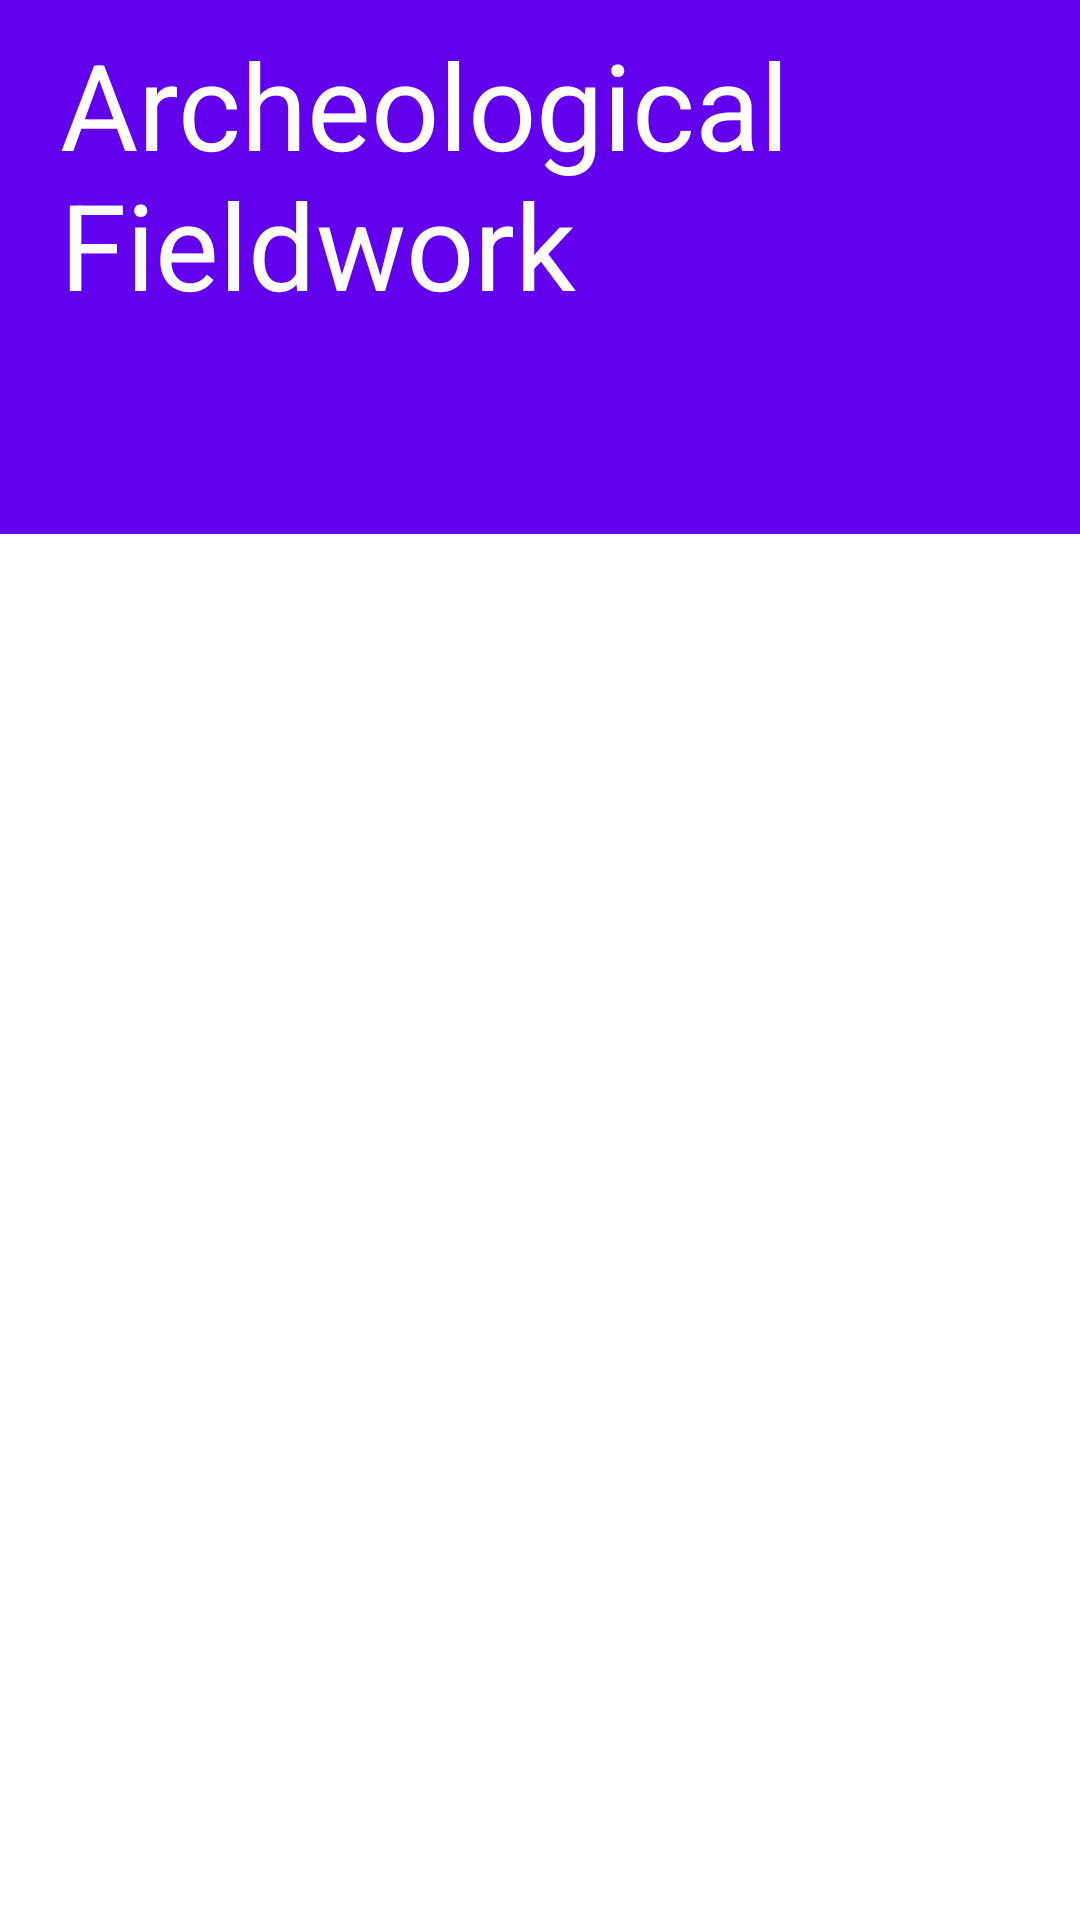

This screen was rendered from an Android layout file. Write that file and the resources it references.
<!-- AndroidManifest.xml: application theme Theme.ArcheologicalFieldwork -->
<!-- res/layout/sidenav.xml -->
<?xml version="1.0" encoding="utf-8"?>
<androidx.constraintlayout.widget.ConstraintLayout xmlns:android="http://schemas.android.com/apk/res/android"
    xmlns:app="http://schemas.android.com/apk/res-auto"
    android:layout_width="match_parent"
    android:layout_height="match_parent"
    android:background="@color/white">

    <View
        android:id="@+id/header"
        android:layout_width="match_parent"
        android:layout_height="0dp"
        android:background="@color/colorPrimary"
        app:layout_constraintBottom_toBottomOf="@+id/txt_app_name"
        app:layout_constraintEnd_toEndOf="parent"
        app:layout_constraintStart_toStartOf="parent"
        app:layout_constraintTop_toTopOf="parent" />


    <androidx.appcompat.widget.AppCompatTextView
        android:id="@+id/txt_app_name"
        android:layout_width="wrap_content"
        android:layout_height="wrap_content"
        android:layout_marginTop="8dp"
        android:gravity="start"
        android:paddingLeft="20dp"
        android:paddingRight="20dp"
        android:paddingBottom="70dp"
        android:text="@string/app_name"
        android:textColor="@color/white"
        android:textSize="40sp"
        app:layout_constraintEnd_toEndOf="parent"
        app:layout_constraintLeft_toLeftOf="parent"
        app:layout_constraintRight_toRightOf="parent"
        app:layout_constraintStart_toStartOf="parent"
        app:layout_constraintTop_toTopOf="parent" />

    <androidx.recyclerview.widget.RecyclerView
        android:id="@+id/rv_side_nav_options"
        android:layout_width="match_parent"
        android:layout_height="0dp"
        android:layout_marginTop="10dp"
        android:clipToPadding="false"
        app:layout_constraintEnd_toEndOf="parent"
        app:layout_constraintStart_toStartOf="parent"
        app:layout_constraintTop_toBottomOf="@id/header" />

</androidx.constraintlayout.widget.ConstraintLayout>
<!-- resources referenced by this layout -->
<resources>
  <string name="app_name">Archeological Fieldwork</string>
  <style name="Theme.ArcheologicalFieldwork" parent="Theme.AppCompat.Light.NoActionBar">
          
          <item name="colorPrimary">@color/purple_500</item>
          <item name="colorPrimaryVariant">@color/purple_700</item>
          <item name="colorOnPrimary">@color/white</item>
          
          <item name="colorSecondary">@color/teal_200</item>
          <item name="colorSecondaryVariant">@color/teal_700</item>
          <item name="colorOnSecondary">@color/black</item>
          
          <item name="android:statusBarColor" tools:targetApi="l">?attr/colorPrimaryVariant</item>
          
      </style>
  <!-- not gathered from this repository: default colours our renderer supplied (Android Studio template values) -->
  <color name="purple_500">#FF6200EE</color>
  <color name="purple_700">#FF3700B3</color>
  <color name="teal_200">#FF03DAC5</color>
  <color name="teal_700">#FF018786</color>
  <color name="black">#FF000000</color>
  <color name="white">#FFFFFFFF</color>
  <color name="colorPrimary">#FF6200EE</color>
</resources>
